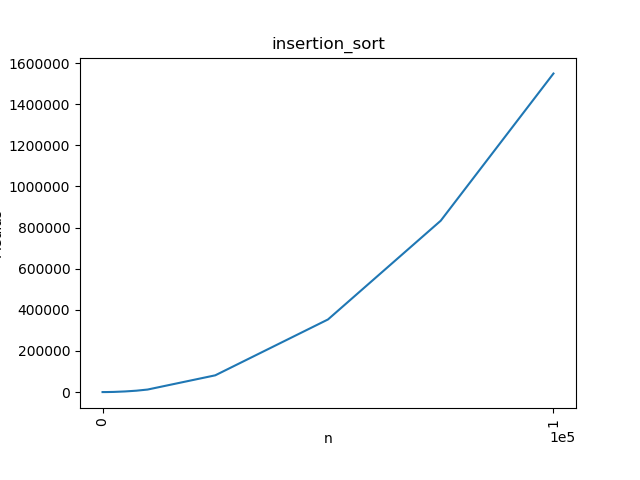

The file beside this chart, header and first rows:
n, Média, Mínimo, Máximo
10, 0.00, 0.00, 0.00
25, 1.56, 0.00, 15.60
50, 0.00, 0.00, 0.00
75, 1.56, 0.00, 15.63
100, 1.56, 0.00, 15.62
250, 7.81, 0.00, 15.63
500, 29.69, 15.62, 31.30
750, 65.62, 62.45, 78.12
1000, 142.2, 125, 171.9
2500, 746, 703.2, 828.1
5000, 3067, 2922, 3344
7500, 6691, 6391, 7344
10000, 12276, 11953, 12750
25000, 81419, 79967, 82691
50000, 353094, 346297, 365047
75000, 833223, 819908, 852907
100000, 1549026, 1518356, 1571081
